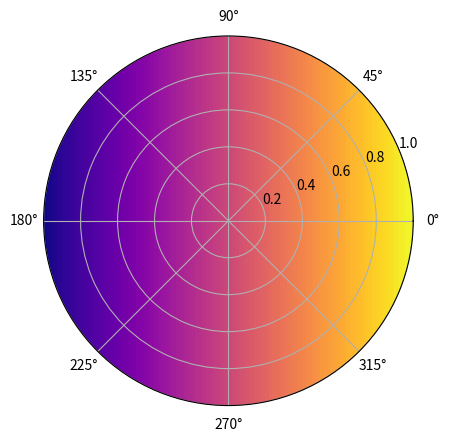

Recreate this plot in Python.
import numpy as np
import matplotlib.pyplot as plt

def f(r, theta):
    return r * np.cos(theta)

rlist=np.arange(0,1.01,0.01)
thetalist=np.radians(np.arange(0,361,1))
rmesh, thetamesh = np.meshgrid(rlist, thetalist)

FullFunction = f(rmesh, thetamesh)

fig, ax = plt.subplots(dpi=120,subplot_kw=dict(projection='polar'))
ax.contourf(thetamesh, rmesh, FullFunction, 100, cmap='plasma')

plt.savefig('temp.pdf')
plt.show()